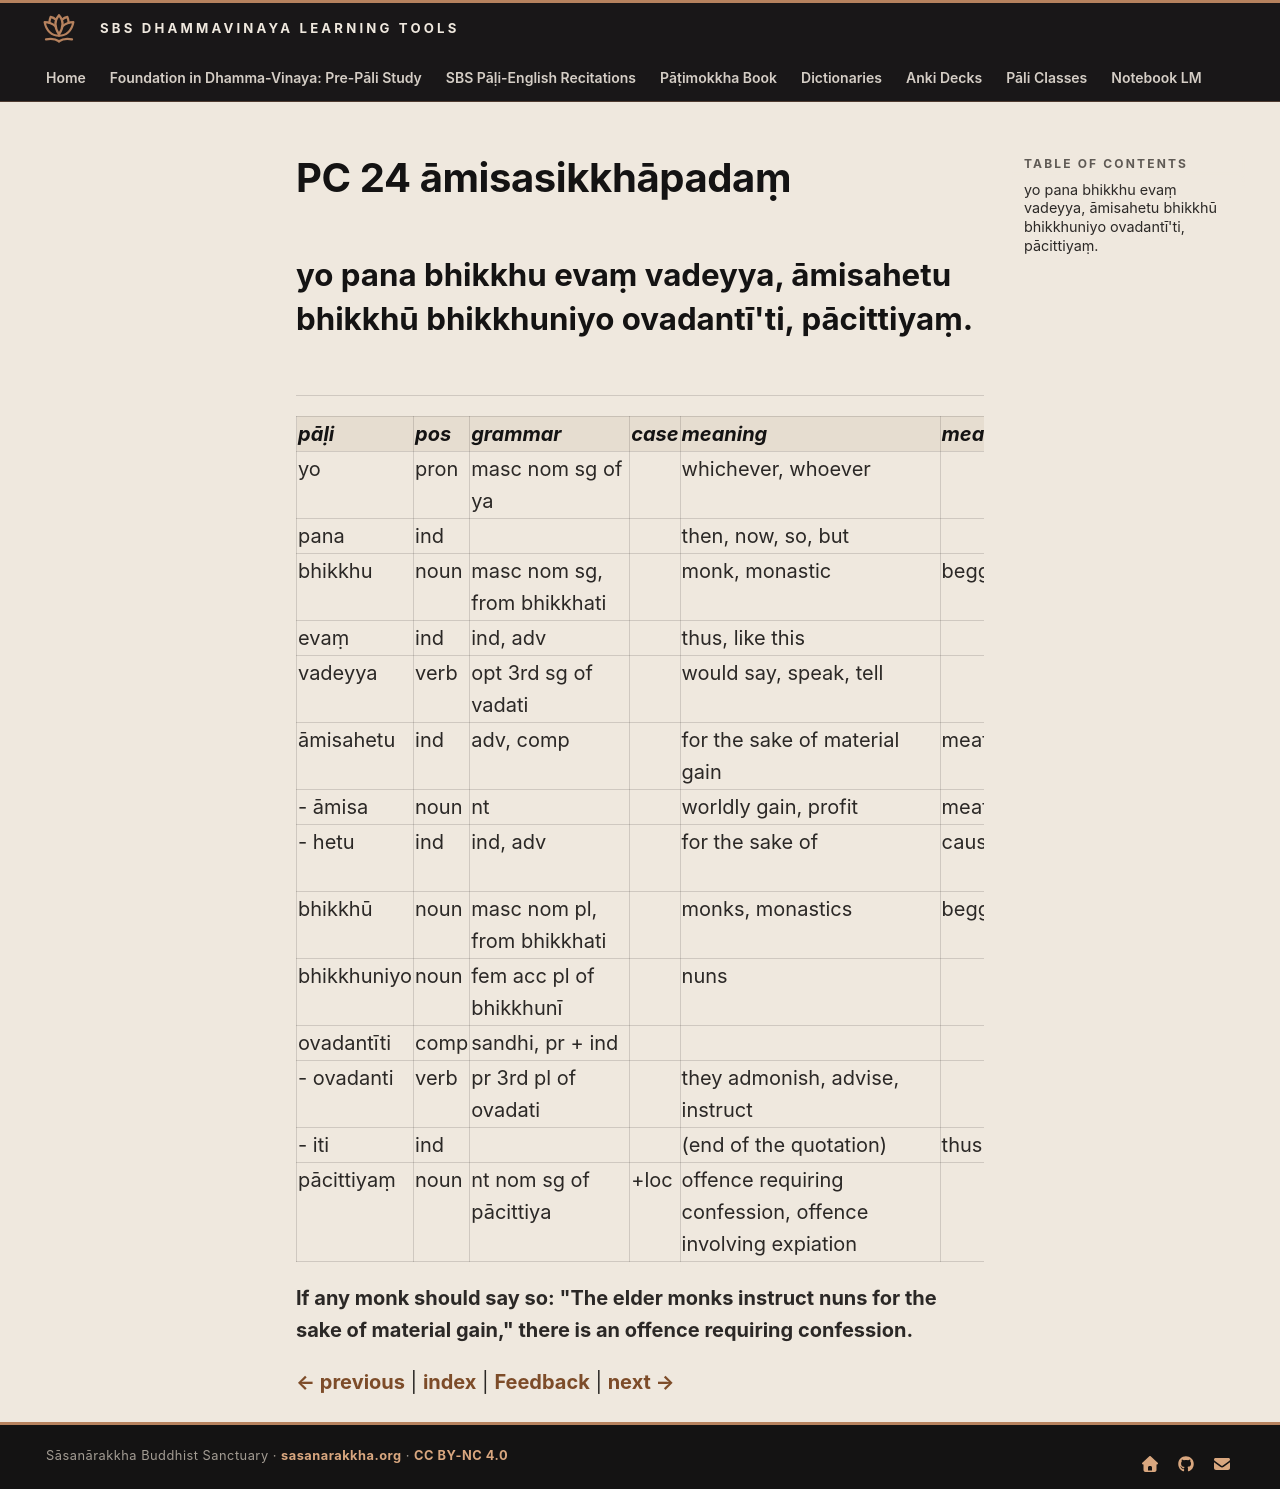

repository: sasanarakkha/study-tools · page: 6-pali-class/bhikkhu-patimokkha/083-pc-24/index.html · generator: mkdocs

# PC 24 āmisasikkhāpadaṃ

## yo pana bhikkhu evaṃ vadeyya, āmisahetu bhikkhū bhikkhuniyo ovadantī'ti, pācittiyaṃ.

| pāḷi | pos | grammar | case | meaning | meaning_lit | root | base | construction | compound_type | compound_construction |
| :--- | :--- | :--- | :--- | :--- | :--- | :--- | :--- | :--- | :--- | :--- |
| yo | pron | masc nom sg of ya | | whichever, whoever | | | | | | |
| pana | ind | | | then, now, so, but | | | | | | |
| bhikkhu | noun | masc nom sg, from bhikkhati | | monk, monastic | beggar, mendicant | √bhikkh (beg) | | √bhikkh + u | | |
| evaṃ | ind | ind, adv | | thus, like this | | | | | | |
| vadeyya | verb | opt 3rd sg of vadati | | would say, speak, tell | | √vad (speak) | √vad + a > vada | vada + eyya | | |
| āmisahetu | ind | adv, comp | | for the sake of material gain | meaty cause | | | āmisa + hetu | abyayībhāva | āmisa + hetu |
| - āmisa | noun | nt | | worldly gain, profit | meat | | | āma + isa | | |
| - hetu | ind | ind, adv | | for the sake of | cause | √hi (impel) | | √hi + *tu | | |
| bhikkhū | noun | masc nom pl, from bhikkhati | | monks, monastics | beggars, mendicants | √bhikkh (beg) | | √bhikkh + u | | |
| bhikkhuniyo | noun | fem acc pl of bhikkhunī | | nuns | | √bhikkh (beg) | | √bhikkh + u + nī | | |
| ovadantīti | comp | sandhi, pr + ind | | | | | | ovadanti + iti | | |
| - ovadanti | verb | pr 3rd pl of ovadati | | they admonish, advise, instruct | | √vad (speak) | √vad + a > vada | ava + vada + ti | | |
| - iti | ind | | | (end of the quotation) | thus | | | | | |
| pācittiyaṃ | noun | nt nom sg of pācittiya | +loc | offence requiring confession, offence involving expiation | | | | | | |

**If any monk should say so: "The elder monks instruct nuns for the sake of material gain," there is an offence requiring confession.**


[← previous](082-pc-23.md) | [index](index.md) | [Feedback](https://docs.google.com/forms/d/e/1FAIpQLSdG6zKDtlwibtrX-cbKVn4WmIs8miH4VnuJvb7f94plCDKJyA/viewform?usp=pp_url&entry.1433863141=%C4%81misasikkh%C4%81pada%E1%B9%83) | [next →](084-pc-25.md)
